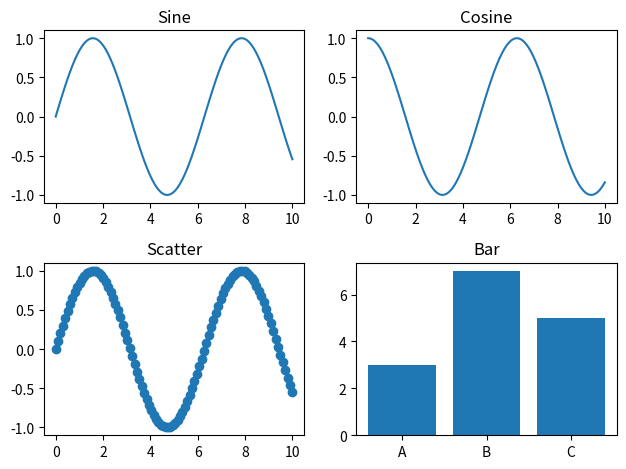

Generate this figure with matplotlib:
import numpy as np
import matplotlib.pyplot as plt

x = np.linspace(0, 10, 100)

fig, axs = plt.subplots(2, 2)

# Plot 1
axs[0, 0].plot(x, np.sin(x))
axs[0, 0].set_title("Sine")

# Plot 2
axs[0, 1].plot(x, np.cos(x))
axs[0, 1].set_title("Cosine")

# Plot 3
axs[1, 0].scatter(x, np.sin(x))
axs[1, 0].set_title("Scatter")

# Plot 4
axs[1, 1].bar(['A','B','C'], [3,7,5])
axs[1, 1].set_title("Bar")

plt.tight_layout()
plt.show()
